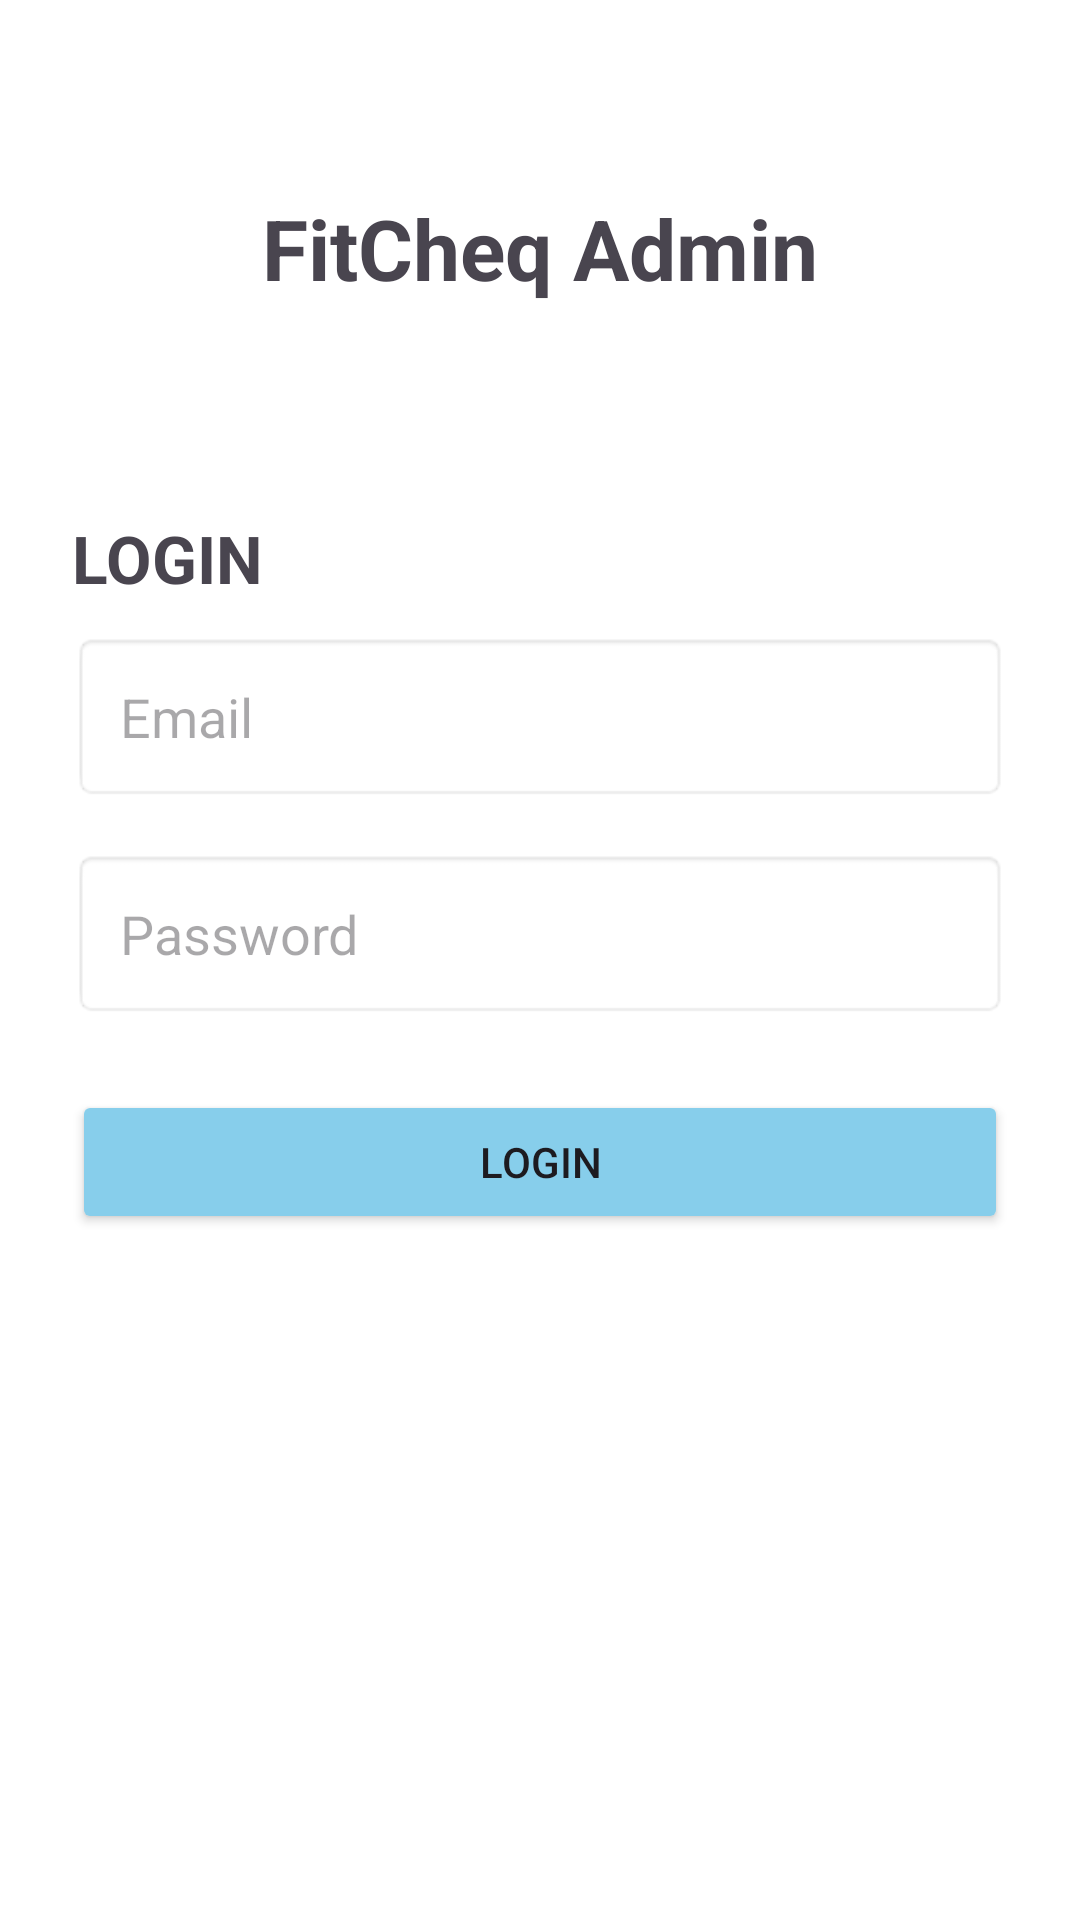

The Android layout XML behind this screen, and the referenced resources:
<!-- AndroidManifest.xml: application theme Theme.FitcheqAdmin -->
<!-- res/layout/activity_login.xml -->
<?xml version="1.0" encoding="utf-8"?>
<LinearLayout xmlns:android="http://schemas.android.com/apk/res/android"
    xmlns:app="http://schemas.android.com/apk/res-auto"
    xmlns:tools="http://schemas.android.com/tools"
    android:id="@+id/main"
    android:layout_width="match_parent"
    android:layout_height="match_parent"
    android:orientation="vertical"
    android:padding="24dp"
    android:background="@android:color/white"
    tools:context=".LoginActivity">

    <TextView
        android:layout_width="match_parent"
        android:layout_height="wrap_content"
        android:text="FitCheq Admin"
        android:textSize="28sp"
        android:textStyle="bold"
        android:layout_marginTop="40dp"
        android:gravity="center"/>

    <TextView
        android:layout_width="match_parent"
        android:layout_height="wrap_content"
        android:text="LOGIN"
        android:textSize="22sp"
        android:textStyle="bold"
        android:layout_marginTop="70dp"
        android:gravity="left"/>

    <LinearLayout
        android:layout_width="match_parent"
        android:layout_height="wrap_content"
        android:orientation="vertical"
        android:layout_marginTop="10dp">

        <EditText
            android:id="@+id/editTextEmail"
            android:layout_width="match_parent"
            android:layout_height="wrap_content"
            android:hint="Email"
            android:padding="16dp"
            android:background="@android:drawable/editbox_background"
            android:layout_marginBottom="16dp"/>

        <EditText
            android:id="@+id/editTextPassword"
            android:layout_width="match_parent"
            android:layout_height="wrap_content"
            android:hint="Password"
            android:padding="16dp"
            android:background="@android:drawable/editbox_background"
            android:inputType="textPassword"
            android:layout_marginBottom="24dp"/>

        <Button
            android:id="@+id/buttonLogin"
            android:layout_width="match_parent"
            android:layout_height="wrap_content"
            android:text="Login"
            android:padding="12dp"
            android:backgroundTint="#87CEEB"
            android:elevation="8dp"
            android:layout_marginBottom="16dp"/>

    </LinearLayout>

</LinearLayout>
<!-- resources referenced by this layout -->
<resources>
  <style name="Theme.FitcheqAdmin" parent="Base.Theme.FitcheqAdmin" />
  <style name="Base.Theme.FitcheqAdmin" parent="Theme.Material3.Light.NoActionBar">
          
          
          
      </style>
</resources>
